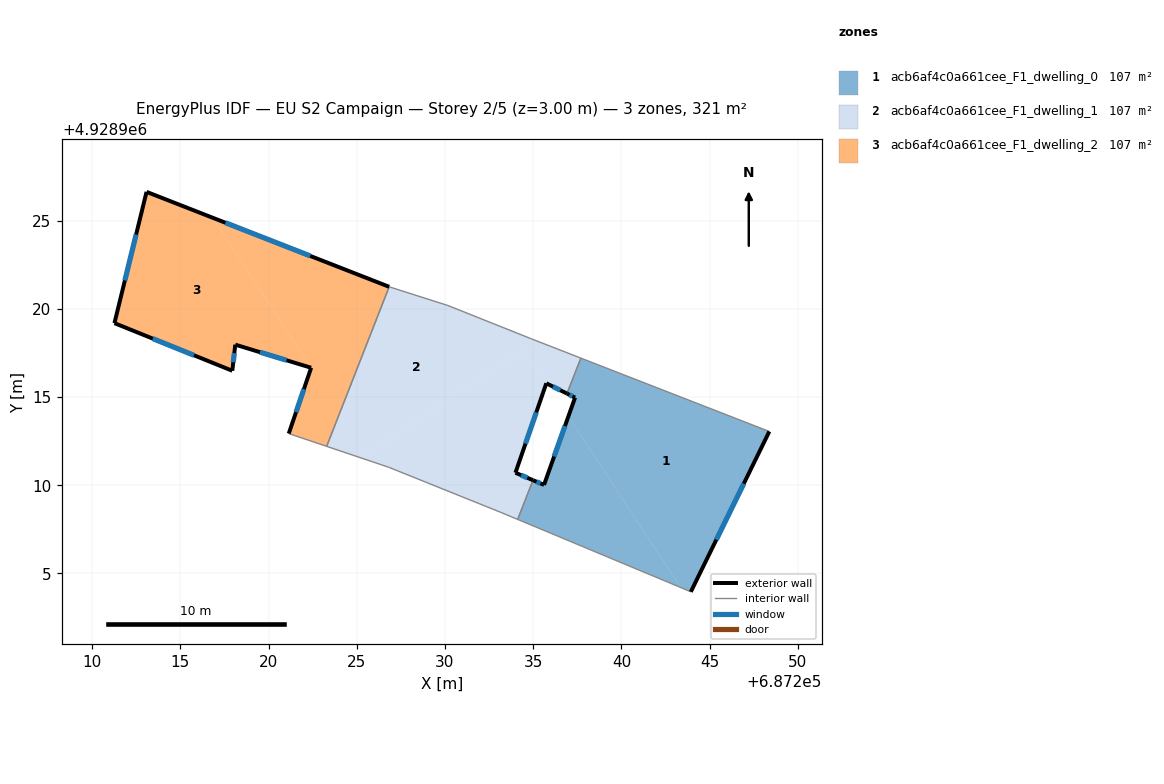
=== STOREY PLAN SPEC (per zone: floor XY polygon, exterior-wall plan segments, windows/doors) ===
zone 1: acb6af4c0a661cee_F1_dwelling_0  (106.9 m²)
  floor: (687248.38, 4928913.05) (687243.93, 4928903.96) (687243.37, 4928904.20) (687236.99, 4928913.90) (687237.37, 4928914.97) (687236.91, 4928915.20) (687237.70, 4928917.20)
  floor: (687236.99, 4928913.90) (687243.37, 4928904.20) (687243.25, 4928904.25) (687234.12, 4928908.06) (687234.99, 4928910.28) (687235.61, 4928910.02)
  exterior wall: (687235.61, 4928910.02) – (687234.99, 4928910.28)  [0.7 m]
    window: (687235.41, 4928910.10) – (687235.19, 4928910.20)  [0.2 m²]
  exterior wall: (687237.37, 4928914.97) – (687235.61, 4928910.02)  [5.3 m]
    window: (687236.80, 4928913.36) – (687236.19, 4928911.63)  [1.9 m²]
  exterior wall: (687236.91, 4928915.20) – (687237.37, 4928914.97)  [0.5 m]
    window: (687237.06, 4928915.12) – (687237.22, 4928915.04)  [0.2 m²]
  exterior wall: (687243.93, 4928903.96) – (687248.38, 4928913.05)  [10.1 m]
    window: (687245.38, 4928906.91) – (687246.94, 4928910.09)  [3.7 m²]
  interior walls: 5
zone 2: acb6af4c0a661cee_F1_dwelling_1  (106.9 m²)
  floor: (687234.92, 4928918.29) (687235.22, 4928918.17) (687225.17, 4928911.57) (687223.29, 4928912.20) (687226.84, 4928921.25) (687230.16, 4928920.19)
  floor: (687234.50, 4928917.70) (687235.77, 4928915.76) (687235.74, 4928915.78) (687233.99, 4928910.71) (687234.99, 4928910.28) (687234.12, 4928908.06) (687233.17, 4928908.46) (687226.81, 4928911.02) (687225.17, 4928911.57)
  floor: (687237.70, 4928917.20) (687236.91, 4928915.20) (687235.77, 4928915.76) (687234.50, 4928917.70) (687235.22, 4928918.17)
  exterior wall: (687235.74, 4928915.78) – (687236.91, 4928915.20)  [1.3 m]
    window: (687236.12, 4928915.59) – (687236.53, 4928915.38)  [0.5 m²]
  exterior wall: (687233.99, 4928910.71) – (687235.74, 4928915.78)  [5.4 m]
    window: (687234.56, 4928912.36) – (687235.17, 4928914.13)  [2.0 m²]
  exterior wall: (687234.99, 4928910.28) – (687233.99, 4928910.71)  [1.1 m]
    window: (687234.66, 4928910.42) – (687234.32, 4928910.57)  [0.4 m²]
  interior walls: 9
zone 3: acb6af4c0a661cee_F1_dwelling_2  (106.9 m²)
  floor: (687226.84, 4928921.25) (687223.29, 4928912.20) (687221.14, 4928912.93) (687222.41, 4928916.66) (687216.83, 4928925.16)
  floor: (687216.83, 4928925.16) (687222.41, 4928916.66) (687218.11, 4928917.97) (687217.94, 4928916.49) (687211.26, 4928919.19) (687213.08, 4928926.63)
  exterior wall: (687217.94, 4928916.49) – (687218.11, 4928917.97)  [1.5 m]
    window: (687218.00, 4928916.97) – (687218.06, 4928917.49)  [0.5 m²]
  exterior wall: (687211.26, 4928919.19) – (687217.94, 4928916.49)  [7.2 m]
    window: (687213.44, 4928918.31) – (687215.77, 4928917.37)  [2.6 m²]
  exterior wall: (687213.08, 4928926.63) – (687211.26, 4928919.19)  [7.7 m]
    window: (687212.49, 4928924.21) – (687211.86, 4928921.61)  [2.8 m²]
  exterior wall: (687226.84, 4928921.25) – (687213.08, 4928926.63)  [14.8 m]
    window: (687222.36, 4928923.00) – (687217.56, 4928924.88)  [5.4 m²]
  exterior wall: (687222.41, 4928916.66) – (687221.14, 4928912.93)  [3.9 m]
    window: (687222.00, 4928915.44) – (687221.56, 4928914.14)  [1.4 m²]
  exterior wall: (687218.11, 4928917.97) – (687222.41, 4928916.66)  [4.5 m]
    window: (687219.51, 4928917.54) – (687221.02, 4928917.08)  [1.6 m²]
  interior walls: 2

=== DERIVED (storey summary) ===
Building: EU S2 Campaign
Storey: 2 of 5  (floor level z = 3.00 m)
Storey gross floor area: 320.6 m²
Zones on this storey: 3
  - acb6af4c0a661cee_F1_dwelling_0: floor 106.9 m²; exterior wall 16.6 m (49.7 m²); 4 window(s) 6.1 m²; WWR 12.2%
  - acb6af4c0a661cee_F1_dwelling_1: floor 106.9 m²; exterior wall 7.8 m (23.3 m²); 3 window(s) 2.8 m²; WWR 12.2%
  - acb6af4c0a661cee_F1_dwelling_2: floor 106.9 m²; exterior wall 39.6 m (118.7 m²); 6 window(s) 14.5 m²; WWR 12.2%
Zone adjacency (shared interzone walls):
  - acb6af4c0a661cee_F1_dwelling_0 ↔ acb6af4c0a661cee_F1_dwelling_1
  - acb6af4c0a661cee_F1_dwelling_1 ↔ acb6af4c0a661cee_F1_dwelling_2